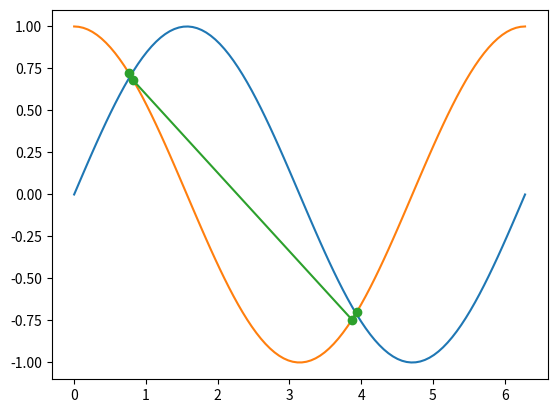

This figure's Python source: (Note: this script raises an exception after producing the figure.)
# -*- coding: utf-8 -*-
"""
Created on Sun Nov  6 16:27:02 2022

[redacted]
"""
import numpy as np

#%%QUESTION 1

m = np.arange(12).reshape((3,4))

#mean for each row
for i in range(len(m)):
    print( i+1 ,  "th row's mean is " , np.mean(m[i]))

#mean for each column
for i in range(len(m[0])):
    print(i+1 , "th column's mean is " , np.mean(m[:,i]))

#arrays mean
print( " Array's mean is ",np.mean(m))

#%%QUESTION 2
u = np.array([1, 3, 5, 7])
v = np.array([2, 4, 6, 8])

#1st method
print( "with outer numpy \n",np.outer(u,v))

#2nd method nested for loop
product_2 = []
for i in u:   
    row = []
    for j in v: 
        row.append(i * j)
    product_2.append(row)
print( "with nested loop ",product_2)
#2nd method list comp
product_2_comp = [i*j for i in u for j in v]
print( "with list compherension",product_2_comp)

#3rd
product_3 = u*v
print( "with broadcasting ", product_3 )

#%%QUESTION 3
a=np.random.uniform(0,3,(10, 6))
mask = a > 0.3 
print(mask) #the mask array
new= a[mask]
print(a[mask]) #the filtered array
a[a < 0.3] =0  #filling with 0s
print(a)       
#%%QUESTION 4
import math
import matplotlib.pyplot as plt

x= np.linspace(0,2*math.pi,100)
x_sliced = x[9:100:10]
x_reversed = x[::-1]

cosine = np.cos(x)
sine = np.sin(x)

T= []
diff = abs(cosine-sine)
print( "index|the value")
for i in range(len(diff)):
    if diff[i] <0.1:
        T.append(x[i])
        print(i,x[i])
        

plt.plot(x,sine,x,cosine)
plt.plot(T,np.cos(T), marker= 'o') # The intersection points where the diff is <0.1, there are 4 points
plt.show()
#%%QUESTION 5
import numpy as np

fromfunct = np.fromfunction(lambda i,j: i*j, (11, 11))
x = np.delete(fromfunct, (0), axis=0)
x = np.delete(x,(0), axis=1)
print(x)

trace = np.trace(x)
print(trace)

diagonal_reverse = np.fliplr(x).diagonal()
print(diagonal_reverse)

diagonal_upper = np.diag(x,1)
print(diagonal_upper)

#%%QUESTION 6
import numpy as np
import matplotlib.pyplot as plt

y = np.array([0, 198, 303, 736, 871, 1175, 1475, 1544, 1913, 2448])
t = y.reshape(len(y),1)
distances = abs(y-t)
print(distances)

km =[1.609344] #1 mile equals 1.609344 km
kilometer_conversion= distances*km

#%%QUESTION 7
import numpy as np 
import time
t_1 = 0 
start = time.time()
prime = [True for i in range(100)]
for i in range(100):
    if i<2:
        prime_arr[i] = False 
for i in range(2,100):  
    for j in range(2, i): 
        if (i % j) == 0: 
            prime[i] = False
            break 
print(prime)
numbers_prime = [i for i in range(100) if prime[i]] 
print(numbers_prime)
end = time.time()
t_1 = end - start 
print('Prime Number Nomral Method time:')
print(t_1, ' seconds')

# Sieve of Eratosthenes
t_2 = 0
start_2 = time.time()
prime_2 = [True for i in range(100)] 
k = 2 
while (k * k <= 99): 
    if (prime_arr[k] == True): 
        for i in range(k * 2, 100, k): 
            prime_2[i] = False 
    k += 1 
prime_2[0] = False
prime_2[1] = False
numbers_prime_2 = [i for i in range(100) if prime_2[i]]
print(numbers_prime_2)
end_2 = time.time()
t_2 = end_2 - start_2
print('Sieve of Erostosthenes Time:')
print(t_2, ' seconds')

#%% QUESTION 8
import numpy as np
import random
from random import randint
import matplotlib.pyplot as plt

# newArray = np.random.randint(-1,1, size=(1000,200))
# newArray= newArray*2 +1

array_2D =2*(np.random.randint(0,2,size=(1000,200)))
array_2D = array_2D -1

array_walk_dist = np.cumsum(array_2D, axis=1)

squared_array = array_walk_dist**2

mean = np.mean(squared_array , axis =0)

plt.plot(np.arange(200), np.sqrt(mean))
